Run: headless pygame with SDL's dummy video driver; simulated clock (each Clock.tick advances the game by its frame time, no real sleeping); random seed 0; keys injected as events and as key.get_pressed() state; no mouse input.
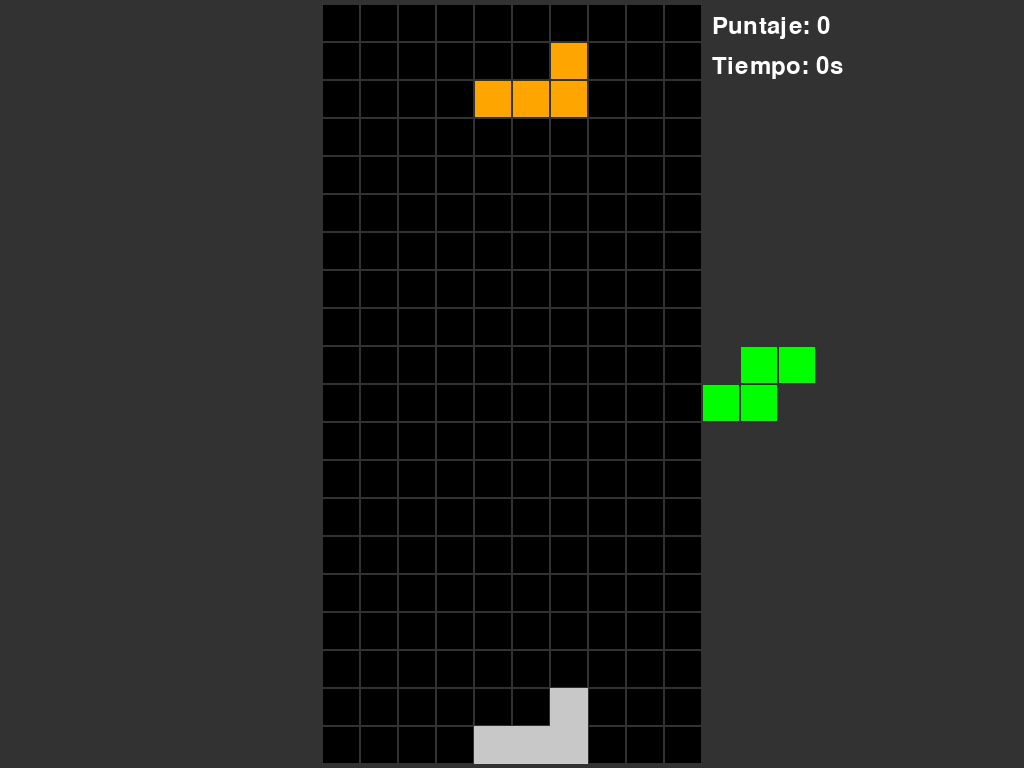
Frame 1 of 4 · flips 1–60 · no input
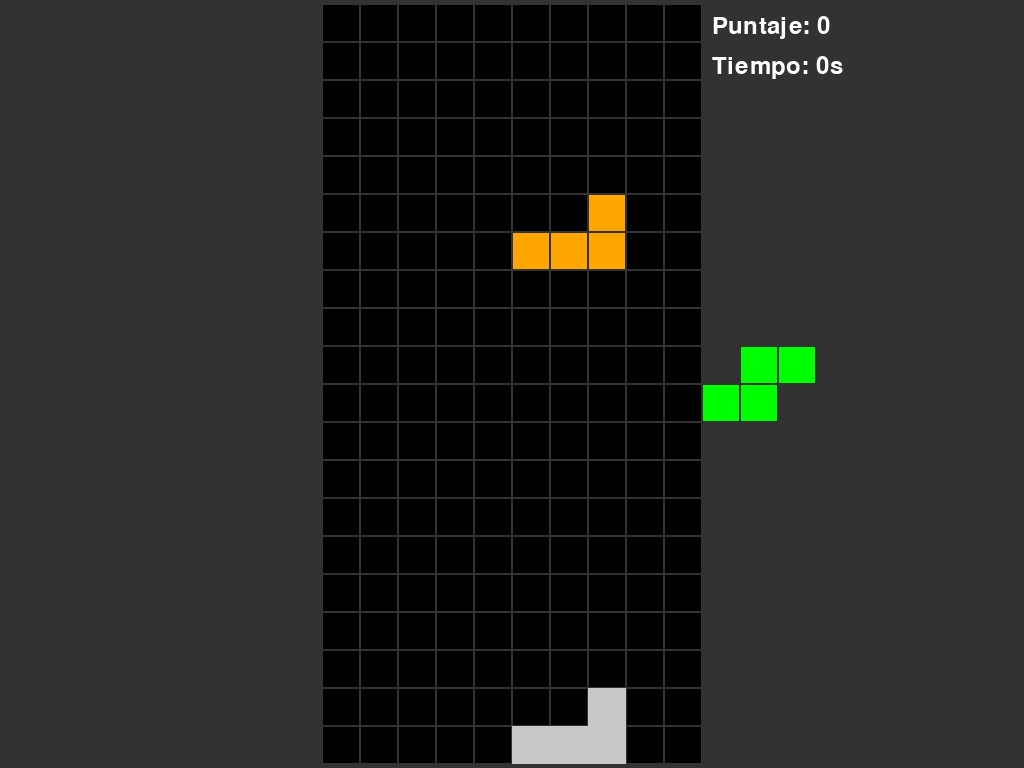
Frame 2 of 4 · flips 61–180 · tapped SPACE, RETURN · held RIGHT (→), D
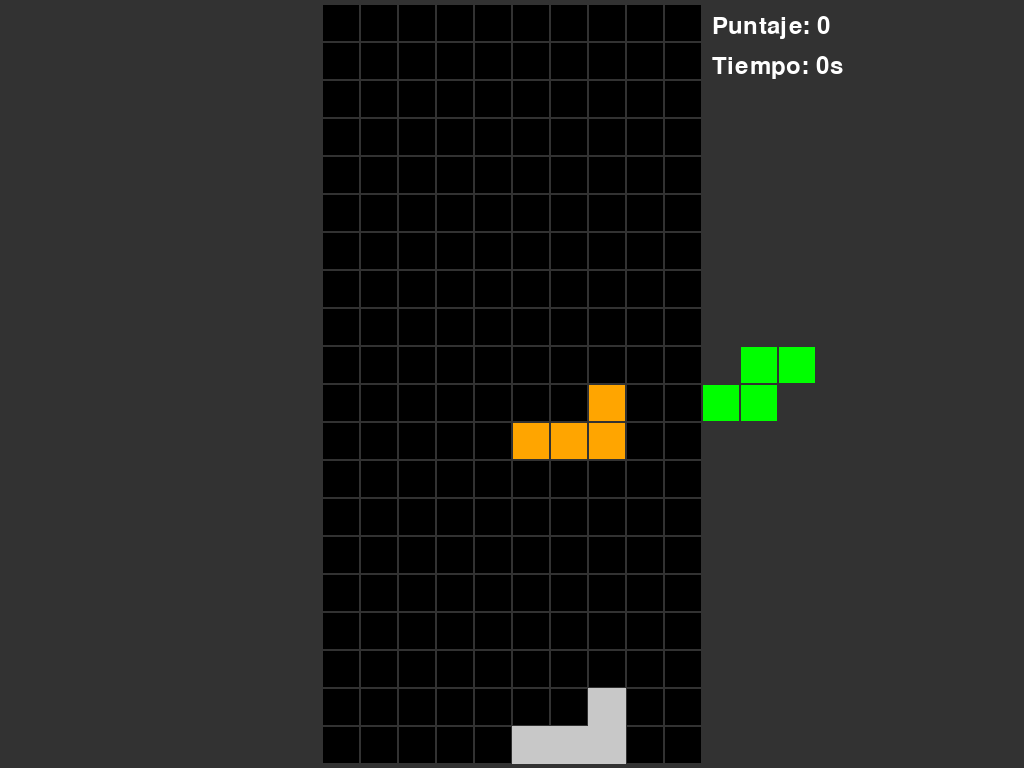
Frame 3 of 4 · flips 181–300 · held DOWN (↓), S
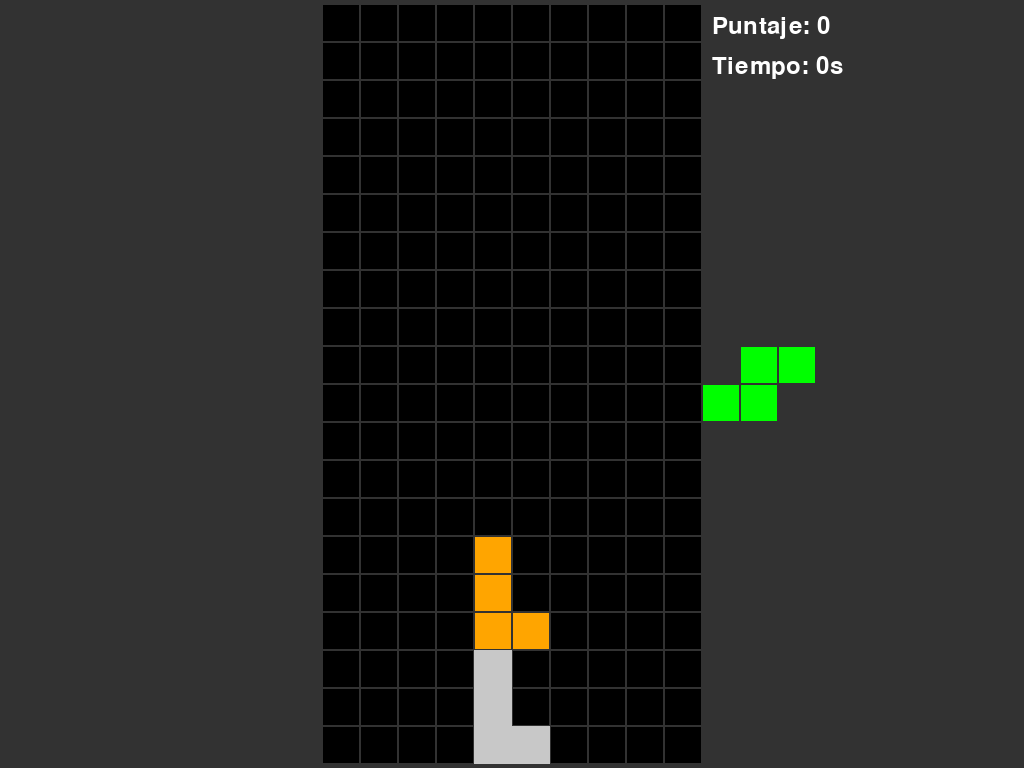
Frame 4 of 4 · flips 301–420 · held LEFT (←), A, UP (↑), W

The pygame program that drew these frames:

import pygame
import random
import time
import os

# Aumento del tamaño de la ventana y las celdas
ANCHO_TABLERO, ALTO_TABLERO = 10, 20
TAMANO_CELDA = 30  # Tamaño de las celdas ajustado
ANCHO_PANTALLA = (ANCHO_TABLERO * TAMANO_CELDA) + 200  # Aumento de la ventana para caber el tablero y la siguiente pieza
ALTO_PANTALLA = ALTO_TABLERO * TAMANO_CELDA  # Mantiene el alto para el tablero
COLOR_FONDO = (0, 0, 0)
COLOR_LINEA = (50, 50, 50)
COLOR_SOMBRA = (200, 200, 200)
COLOR_DESTELLO = (255, 255, 255)  

pygame.init()
pantalla = pygame.display.set_mode((ANCHO_PANTALLA, ALTO_PANTALLA))
pygame.display.set_caption("Tetris")
fuente = pygame.font.SysFont(None, 36)

PIEZAS = {
    'I': [[1, 1, 1, 1]],
    'O': [[1, 1], [1, 1]],
    'T': [[0, 1, 0], [1, 1, 1]],
    'S': [[0, 1, 1], [1, 1, 0]],
    'Z': [[1, 1, 0], [0, 1, 1]],
    'J': [[1, 0, 0], [1, 1, 1]],
    'L': [[0, 0, 1], [1, 1, 1]]
}

COLORES = {
    'I': (0, 255, 255),
    'O': (255, 255, 0),
    'T': (128, 0, 128),
    'S': (0, 255, 0),
    'Z': (255, 0, 0),
    'J': (0, 0, 255),
    'L': (255, 165, 0)
}

def crear_tablero():
    return [[0] * ANCHO_TABLERO for _ in range(ALTO_TABLERO)]

def dibujar_tablero(tablero):
    pantalla.fill(COLOR_FONDO)
    for fila in range(ALTO_TABLERO):
        for columna in range(ANCHO_TABLERO):
            if tablero[fila][columna] != 0:
                color = tablero[fila][columna]
                pygame.draw.rect(pantalla, color,
                                 (columna * TAMANO_CELDA, fila * TAMANO_CELDA, TAMANO_CELDA, TAMANO_CELDA))
            pygame.draw.rect(pantalla, COLOR_LINEA,
                             (columna * TAMANO_CELDA, fila * TAMANO_CELDA, TAMANO_CELDA, TAMANO_CELDA), 1)

def dibujar_pieza_actual(tablero, pieza, color, x, y):
    sombra_y = calcular_sombra(tablero, pieza, x, y)
    for fila in range(len(pieza)):
        for columna in range(len(pieza[fila])):
            if pieza[fila][columna] != 0:
                pygame.draw.rect(pantalla, COLOR_SOMBRA,
                                 ((x + columna) * TAMANO_CELDA, (sombra_y + fila) * TAMANO_CELDA, TAMANO_CELDA, TAMANO_CELDA))
                pygame.draw.rect(pantalla, color,
                                 ((x + columna) * TAMANO_CELDA, (y + fila) * TAMANO_CELDA, TAMANO_CELDA, TAMANO_CELDA))
                pygame.draw.rect(pantalla, COLOR_LINEA,
                                 ((x + columna) * TAMANO_CELDA, (y + fila) * TAMANO_CELDA, TAMANO_CELDA, TAMANO_CELDA), 1)

def calcular_sombra(tablero, pieza, x, y):
    sombra_y = y
    while not colision(tablero, pieza, x, sombra_y):
        sombra_y += 1
    return sombra_y - 1

def nueva_pieza():
    tipo_pieza = random.choice(list(PIEZAS.keys()))
    return PIEZAS[tipo_pieza], COLORES[tipo_pieza]

def colision(tablero, pieza, x, y):
    for fila in range(len(pieza)):
        for columna in range(len(pieza[fila])):
            if pieza[fila][columna] != 0:
                if (x + columna < 0 or x + columna >= ANCHO_TABLERO or y + fila >= ALTO_TABLERO):
                    return True
                if tablero[y + fila][x + columna] != 0:
                    return True
    return False

def fijar_pieza(tablero, pieza, x, y, color):
    for fila in range(len(pieza)):
        for columna in range(len(pieza[fila])):
            if pieza[fila][columna] != 0:
                tablero[y + fila][x + columna] = color
    lineas_borradas = eliminar_lineas_completas(tablero)  
    return lineas_borradas

MARGEN_HORIZONTAL = (ANCHO_PANTALLA - ANCHO_TABLERO * TAMANO_CELDA) // 2

def eliminar_lineas_completas(tablero):
    lineas_borradas = 0
    filas_a_eliminar = []

    # Identificar las filas completas
    for fila in range(ALTO_TABLERO):
        if 0 not in tablero[fila]:
            filas_a_eliminar.append(fila)

    # Si hay filas para eliminar, se hace el destello
    for fila in filas_a_eliminar:
        # Dibujar el destello en las celdas correspondientes del tablero
        for columna in range(ANCHO_TABLERO):
            pygame.draw.rect(
                pantalla,
                COLOR_DESTELLO,  # Color del destello (blanco)
                ((columna + MARGEN_HORIZONTAL) * TAMANO_CELDA, fila * TAMANO_CELDA, TAMANO_CELDA, TAMANO_CELDA)
            )

        pygame.display.update()  # Actualizar solo las celdas que contienen la fila eliminada
        pygame.time.delay(200)  # Pausa para que el destello sea visible

    # Ahora eliminar las filas completas lógicamente
    for fila in filas_a_eliminar:
        del tablero[fila]
        tablero.insert(0, [0] * ANCHO_TABLERO)  # Insertamos una nueva fila vacía
        lineas_borradas += 1

    return lineas_borradas

def actualizar_puntaje(lineas_borradas, puntaje):
    if lineas_borradas == 1:
        puntaje += 100
    elif lineas_borradas == 2:
        puntaje += 300
    elif lineas_borradas == 3:
        puntaje += 500
    elif lineas_borradas == 4:
        puntaje += 800
    return puntaje

def rotar_pieza(pieza, tablero, x, y):
    pieza_rotada = [list(fila) for fila in zip(*pieza[::-1])]
    if not colision(tablero, pieza_rotada, x, y):
        return pieza_rotada, x
    if x > 0 and not colision(tablero, pieza_rotada, x - 1, y):
        return pieza_rotada, x - 1
    if x < ANCHO_TABLERO - len(pieza_rotada[0]) and not colision(tablero, pieza_rotada, x + 1, y):
        return pieza_rotada, x + 1
    return pieza, x

def dibujar_pieza_siguiente(pieza, color):
    """Dibuja la pieza siguiente en la parte derecha de la pantalla dentro del área extendida"""
    offset_x, offset_y = ANCHO_TABLERO + 1, 3  # Ajusta esta posición a donde desees mostrarla
    for fila in range(len(pieza)):
        for columna in range(len(pieza[fila])):
            if pieza[fila][columna] != 0:
                pygame.draw.rect(pantalla, color,
                                 ((offset_x + columna) * TAMANO_CELDA, (offset_y + fila) * TAMANO_CELDA, TAMANO_CELDA, TAMANO_CELDA))
                pygame.draw.rect(pantalla, COLOR_LINEA,
                                 ((offset_x + columna) * TAMANO_CELDA, (offset_y + fila) * TAMANO_CELDA, TAMANO_CELDA, TAMANO_CELDA), 1)

def pantalla_final(puntaje, tiempo_total):
    ejecutando = True
    while ejecutando:
        pantalla.fill((0, 0, 0))  # Fondo negro

        # Mostrar mensaje final
        mensaje_texto = fuente.render("¡Juego Terminado!", True, (255, 255, 255))
        pantalla.blit(mensaje_texto, (ANCHO_PANTALLA // 2 - mensaje_texto.get_width() // 2, ALTO_PANTALLA // 2 - 100))

        # Mostrar puntaje final
        puntaje_texto = fuente.render(f"Puntaje final: {puntaje}", True, (255, 255, 255))
        pantalla.blit(puntaje_texto, (ANCHO_PANTALLA // 2 - puntaje_texto.get_width() // 2, ALTO_PANTALLA // 2 - 50))

        # Mostrar tiempo total
        tiempo_texto = fuente.render(f"Tiempo total: {tiempo_total}s", True, (255, 255, 255))
        pantalla.blit(tiempo_texto, (ANCHO_PANTALLA // 2 - tiempo_texto.get_width() // 2, ALTO_PANTALLA // 2))

        # Mostrar opciones
        opcion_reintentar = fuente.render("Presiona R para volver a jugar", True, (255, 255, 255))
        pantalla.blit(opcion_reintentar, (ANCHO_PANTALLA // 2 - opcion_reintentar.get_width() // 2, ALTO_PANTALLA // 2 + 50))

        opcion_salir = fuente.render("Presiona Q para salir", True, (255, 255, 255))
        pantalla.blit(opcion_salir, (ANCHO_PANTALLA // 2 - opcion_salir.get_width() // 2, ALTO_PANTALLA // 2 + 100))

        pygame.display.flip()

        for evento in pygame.event.get():
            if evento.type == pygame.QUIT:
                pygame.quit()
                exit()
            elif evento.type == pygame.KEYDOWN:
                if evento.key == pygame.K_r:  # Volver a jugar
                    return True
                elif evento.key == pygame.K_q:  # Salir
                    pygame.quit()
                    exit()
def juego():
    global pantalla
    pantalla = pygame.display.set_mode((0, 0), pygame.FULLSCREEN)
    info_pantalla = pygame.display.Info()
    global ANCHO_PANTALLA, ALTO_PANTALLA, TAMANO_CELDA, ANCHO_TABLERO, ALTO_TABLERO

    ANCHO_PANTALLA = info_pantalla.current_w
    ALTO_PANTALLA = info_pantalla.current_h
    TAMANO_CELDA = min(ALTO_PANTALLA // ALTO_TABLERO, (ANCHO_PANTALLA - 400) // ANCHO_TABLERO)

    # Offset para centrar el tablero
    offset_x = (ANCHO_PANTALLA - (ANCHO_TABLERO * TAMANO_CELDA)) // 2
    offset_y = (ALTO_PANTALLA - (ALTO_TABLERO * TAMANO_CELDA)) // 2

    while True:
        tablero = crear_tablero()
        pieza, color = nueva_pieza()
        siguiente_pieza, siguiente_color = nueva_pieza()
        x, y = ANCHO_TABLERO // 2 - len(pieza[0]) // 2, 0
        reloj = pygame.time.Clock()
        contador_bajada = 0
        puntaje = 0
        tiempo_inicio = time.time()
        ejecutando = True

        while ejecutando:
            # Pintar toda la pantalla con gris oscuro
            pantalla.fill((50, 50, 50))  
            
            # Pintar solo la zona del tablero con fondo negro
            pygame.draw.rect(pantalla, COLOR_FONDO,
                             (offset_x, offset_y, ANCHO_TABLERO * TAMANO_CELDA, ALTO_TABLERO * TAMANO_CELDA))
            
            # Dibujar el tablero y la pieza actual dentro del área negra
            dibujar_tablero_centrado(tablero, offset_x, offset_y)
            dibujar_pieza_actual_centrada(tablero, pieza, color, x, y, offset_x, offset_y)
            
            # Fondo gris para la interfaz adicional a la derecha
            pygame.draw.rect(pantalla, (50, 50, 50), (offset_x + ANCHO_TABLERO * TAMANO_CELDA, offset_y,
                                                      ANCHO_PANTALLA - (offset_x + ANCHO_TABLERO * TAMANO_CELDA),
                                                      ALTO_TABLERO * TAMANO_CELDA))
            
            # Dibujar la pieza siguiente y texto
            dibujar_pieza_siguiente_centrada(siguiente_pieza, siguiente_color, offset_x + ANCHO_TABLERO * TAMANO_CELDA)
            puntaje_texto = fuente.render(f"Puntaje: {puntaje}", True, (255, 255, 255))
            pantalla.blit(puntaje_texto, (offset_x + ANCHO_TABLERO * TAMANO_CELDA + 10, offset_y + 10))
            
            tiempo_transcurrido = int(time.time() - tiempo_inicio)
            tiempo_texto = fuente.render(f"Tiempo: {tiempo_transcurrido}s", True, (255, 255, 255))
            pantalla.blit(tiempo_texto, (offset_x + ANCHO_TABLERO * TAMANO_CELDA + 10, offset_y + 50))

            for evento in pygame.event.get():
                if evento.type == pygame.QUIT:
                    pygame.quit()
                    exit()
                elif evento.type == pygame.KEYDOWN:
                    if evento.key == pygame.K_ESCAPE:
                        pygame.quit()
                        exit()
                    elif evento.key == pygame.K_LEFT:
                        if not colision(tablero, pieza, x - 1, y):
                            x -= 1
                    elif evento.key == pygame.K_RIGHT:
                        if not colision(tablero, pieza, x + 1, y):
                            x += 1
                    elif evento.key == pygame.K_DOWN:
                        if not colision(tablero, pieza, x, y + 1):
                            y += 1
                    elif evento.key == pygame.K_UP:
                        pieza, x = rotar_pieza(pieza, tablero, x, y)

            if contador_bajada == 30:
                if not colision(tablero, pieza, x, y + 1):
                    y += 1
                else:
                    lineas_borradas = fijar_pieza(tablero, pieza, x, y, color)
                    puntaje = actualizar_puntaje(lineas_borradas, puntaje)
                    pieza, color = siguiente_pieza, siguiente_color
                    siguiente_pieza, siguiente_color = nueva_pieza()
                    x, y = ANCHO_TABLERO // 2 - len(pieza[0]) // 2, 0
                    if colision(tablero, pieza, x, y):
                        ejecutando = False
                contador_bajada = 0

            pygame.display.flip()
            reloj.tick(60)
            contador_bajada += 1

        tiempo_total = int(time.time() - tiempo_inicio)
        if not pantalla_final(puntaje, tiempo_total):
            break

def dibujar_tablero_centrado(tablero, offset_x, offset_y):
    """Dibuja el tablero centrado en la pantalla."""
    for fila in range(ALTO_TABLERO):
        for columna in range(ANCHO_TABLERO):
            if tablero[fila][columna] != 0:
                color = tablero[fila][columna]
                pygame.draw.rect(pantalla, color,
                                 (offset_x + columna * TAMANO_CELDA, offset_y + fila * TAMANO_CELDA, TAMANO_CELDA, TAMANO_CELDA))
            pygame.draw.rect(pantalla, COLOR_LINEA,
                             (offset_x + columna * TAMANO_CELDA, offset_y + fila * TAMANO_CELDA, TAMANO_CELDA, TAMANO_CELDA), 1)


def dibujar_pieza_actual_centrada(tablero, pieza, color, x, y, offset_x, offset_y):
    """Dibuja la pieza actual teniendo en cuenta el centrado."""
    sombra_y = calcular_sombra(tablero, pieza, x, y)
    for fila in range(len(pieza)):
        for columna in range(len(pieza[fila])):
            if pieza[fila][columna] != 0:
                pygame.draw.rect(pantalla, COLOR_SOMBRA,
                                 (offset_x + (x + columna) * TAMANO_CELDA,
                                  offset_y + (sombra_y + fila) * TAMANO_CELDA,
                                  TAMANO_CELDA, TAMANO_CELDA))
                pygame.draw.rect(pantalla, color,
                                 (offset_x + (x + columna) * TAMANO_CELDA,
                                  offset_y + (y + fila) * TAMANO_CELDA,
                                  TAMANO_CELDA, TAMANO_CELDA))
                pygame.draw.rect(pantalla, COLOR_LINEA,
                                 (offset_x + (x + columna) * TAMANO_CELDA,
                                  offset_y + (y + fila) * TAMANO_CELDA,
                                  TAMANO_CELDA, TAMANO_CELDA), 1)


def dibujar_pieza_siguiente_centrada(pieza, color, offset_x):
    """Dibuja la siguiente pieza en el área derecha, centrada verticalmente."""
    offset_y = (ALTO_PANTALLA - len(pieza) * TAMANO_CELDA) // 2
    for fila in range(len(pieza)):
        for columna in range(len(pieza[fila])):
            if pieza[fila][columna] != 0:
                pygame.draw.rect(pantalla, color,
                                 (offset_x + columna * TAMANO_CELDA,
                                  offset_y + fila * TAMANO_CELDA,
                                  TAMANO_CELDA, TAMANO_CELDA))
                pygame.draw.rect(pantalla, COLOR_LINEA,
                                 (offset_x + columna * TAMANO_CELDA,
                                  offset_y + fila * TAMANO_CELDA,
                                  TAMANO_CELDA, TAMANO_CELDA), 1)


if __name__ == "__main__":
    juego()
